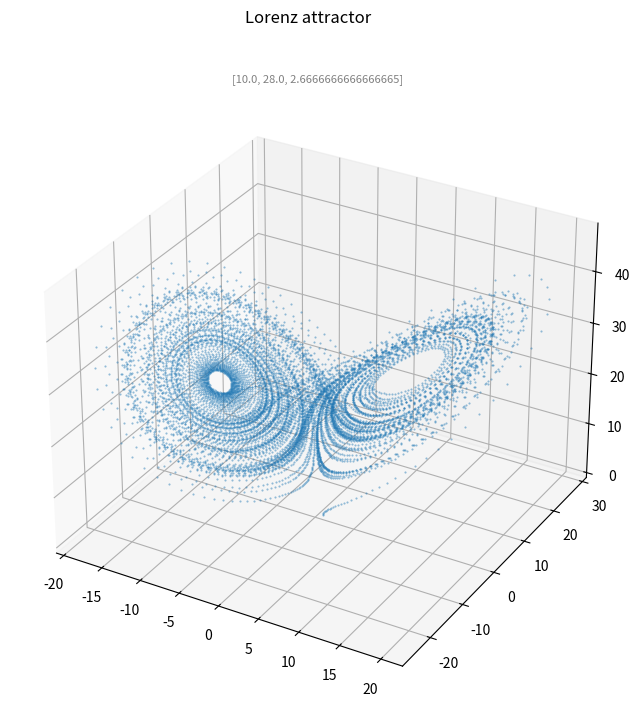

Source code (Python):
import matplotlib.pyplot as plt

from scipy.integrate import solve_ivp

u0 = [1.0, 0.0, 0.0]
params = [10.0, 28.0, 8/3]

t_step = 0.01
N_max = 10000
t_max = N_max*t_step

def f(t, u):
    x, y, z = u
    sigma, rho, beta = params
    return [sigma*(y - x), x*(rho - z) - y, x*y - beta*z]

sol = solve_ivp(
    f,
    [0, t_max],
    u0,
    t_eval=[n*t_step for n in range(0, N_max)],
    method="DOP853",
    rtol=1e-10,
    atol=1e-9
)

fig = plt.figure(figsize=(8, 8))
ax = fig.add_subplot(111, projection='3d')
ax.plot(
    sol.y[0, :],
    sol.y[1, :],
    sol.y[2, :],
    fillstyle='full',
    marker='o',
    markersize=0.5,
    linestyle='None',
    alpha=0.5
)
label = '%s' % params
plt.suptitle("Lorenz attractor")
plt.title(label, color='grey', size=8)

plt.show()
fig.savefig("orbit.png", dpi=150)
